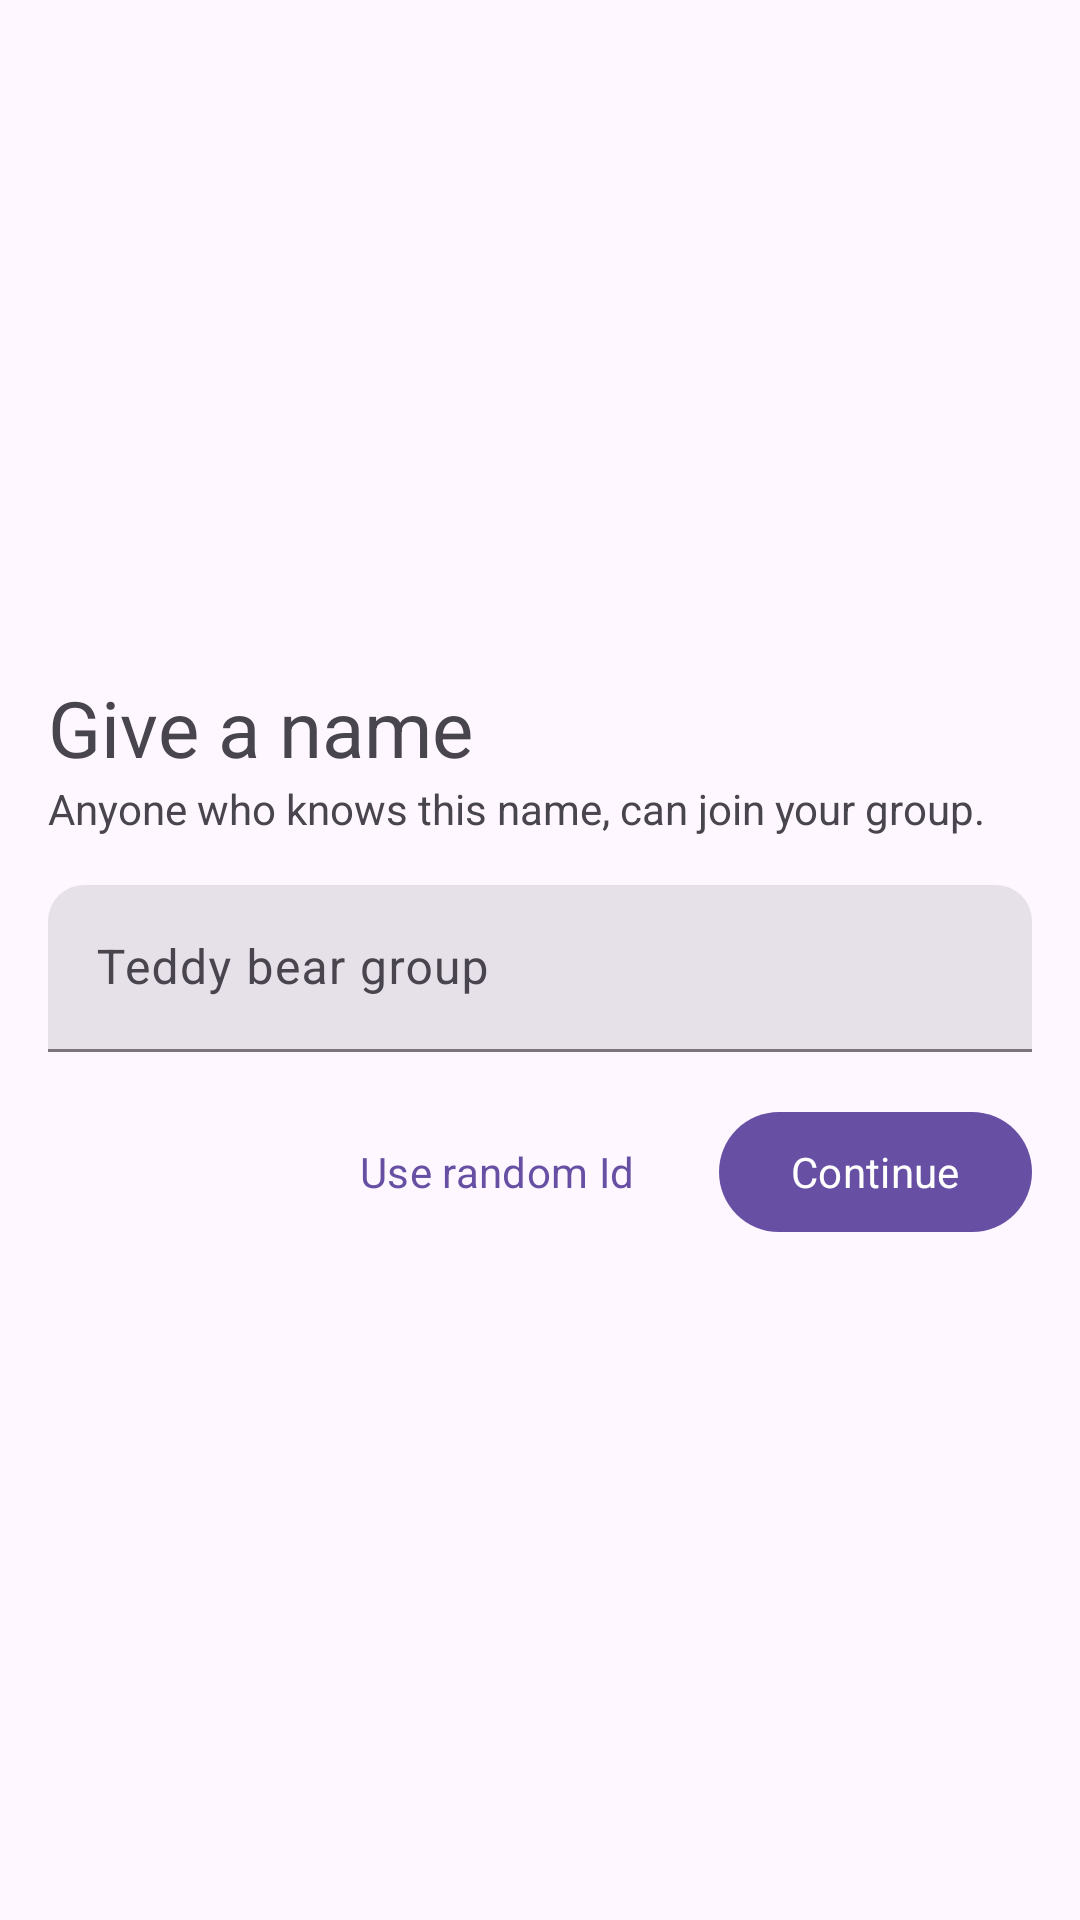

Layout XML and referenced resources for this Android screen:
<!-- AndroidManifest.xml: application theme Theme.Sethway -->
<!-- res/layout/dialog_pick_group_name.xml -->
<?xml version="1.0" encoding="utf-8"?>
<LinearLayout xmlns:android="http://schemas.android.com/apk/res/android"
    xmlns:app="http://schemas.android.com/apk/res-auto"
    android:layout_width="match_parent"
    android:layout_height="match_parent"
    android:gravity="center"
    android:orientation="vertical">

    <LinearLayout
        android:layout_width="match_parent"
        android:layout_height="wrap_content"
        android:layout_margin="16dp"
        android:orientation="vertical">

        <TextView
            android:layout_width="wrap_content"
            android:layout_height="wrap_content"
            android:text="Give a name"
            android:textSize="26sp" />

        <TextView
            android:layout_width="wrap_content"
            android:layout_height="wrap_content"
            android:text="Anyone who knows this name, can join your group." />

        <FrameLayout
            android:layout_width="match_parent"
            android:layout_height="wrap_content"
            android:layout_marginTop="16dp">

            <com.google.android.material.textfield.TextInputLayout
                style="?attr/textInputFilledStyle"
                android:layout_width="match_parent"
                android:layout_height="match_parent"
                android:layout_gravity="center"
                android:hint="Teddy bear group"
                app:boxCornerRadiusTopEnd="12dp"
                app:boxCornerRadiusTopStart="12dp">

                <com.google.android.material.textfield.TextInputEditText
                    android:id="@+id/groupNameEditText"
                    android:layout_width="match_parent"
                    android:layout_height="wrap_content" />
            </com.google.android.material.textfield.TextInputLayout>

            <com.google.android.material.button.MaterialButton
                android:id="@+id/clearNameButton"
                style="@style/Widget.Material3.Button.IconButton"
                android:layout_width="wrap_content"
                android:layout_height="wrap_content"
                android:layout_gravity="center_vertical|end"
                android:visibility="gone"
                app:icon="@drawable/clear" />
        </FrameLayout>


        <LinearLayout
            android:layout_width="wrap_content"
            android:layout_height="wrap_content"
            android:layout_gravity="end"
            android:layout_marginTop="16dp"
            android:orientation="horizontal">

            <com.google.android.material.button.MaterialButton
                android:id="@+id/btnUseRandomId"
                style="@style/Widget.Material3.Button.TextButton"
                android:layout_width="wrap_content"
                android:layout_height="wrap_content"
                android:text="Use random Id"
                app:iconGravity="end"
                app:iconSize="12sp" />

            <com.google.android.material.button.MaterialButton
                android:id="@+id/btnContinue"
                android:layout_width="wrap_content"
                android:layout_height="wrap_content"
                android:layout_marginStart="16dp"
                android:text="Continue"
                app:iconGravity="end"
                app:iconSize="12sp" />
        </LinearLayout>
    </LinearLayout>

</LinearLayout>
<!-- resources referenced by this layout -->
<resources>
  <style name="Theme.Sethway" parent="Base.Theme.Sethway" />
  <style name="Base.Theme.Sethway" parent="Theme.Material3.DayNight.NoActionBar">
          
          
          <item name="fontFamily">@font/ubuntu</item>
      </style>
</resources>
